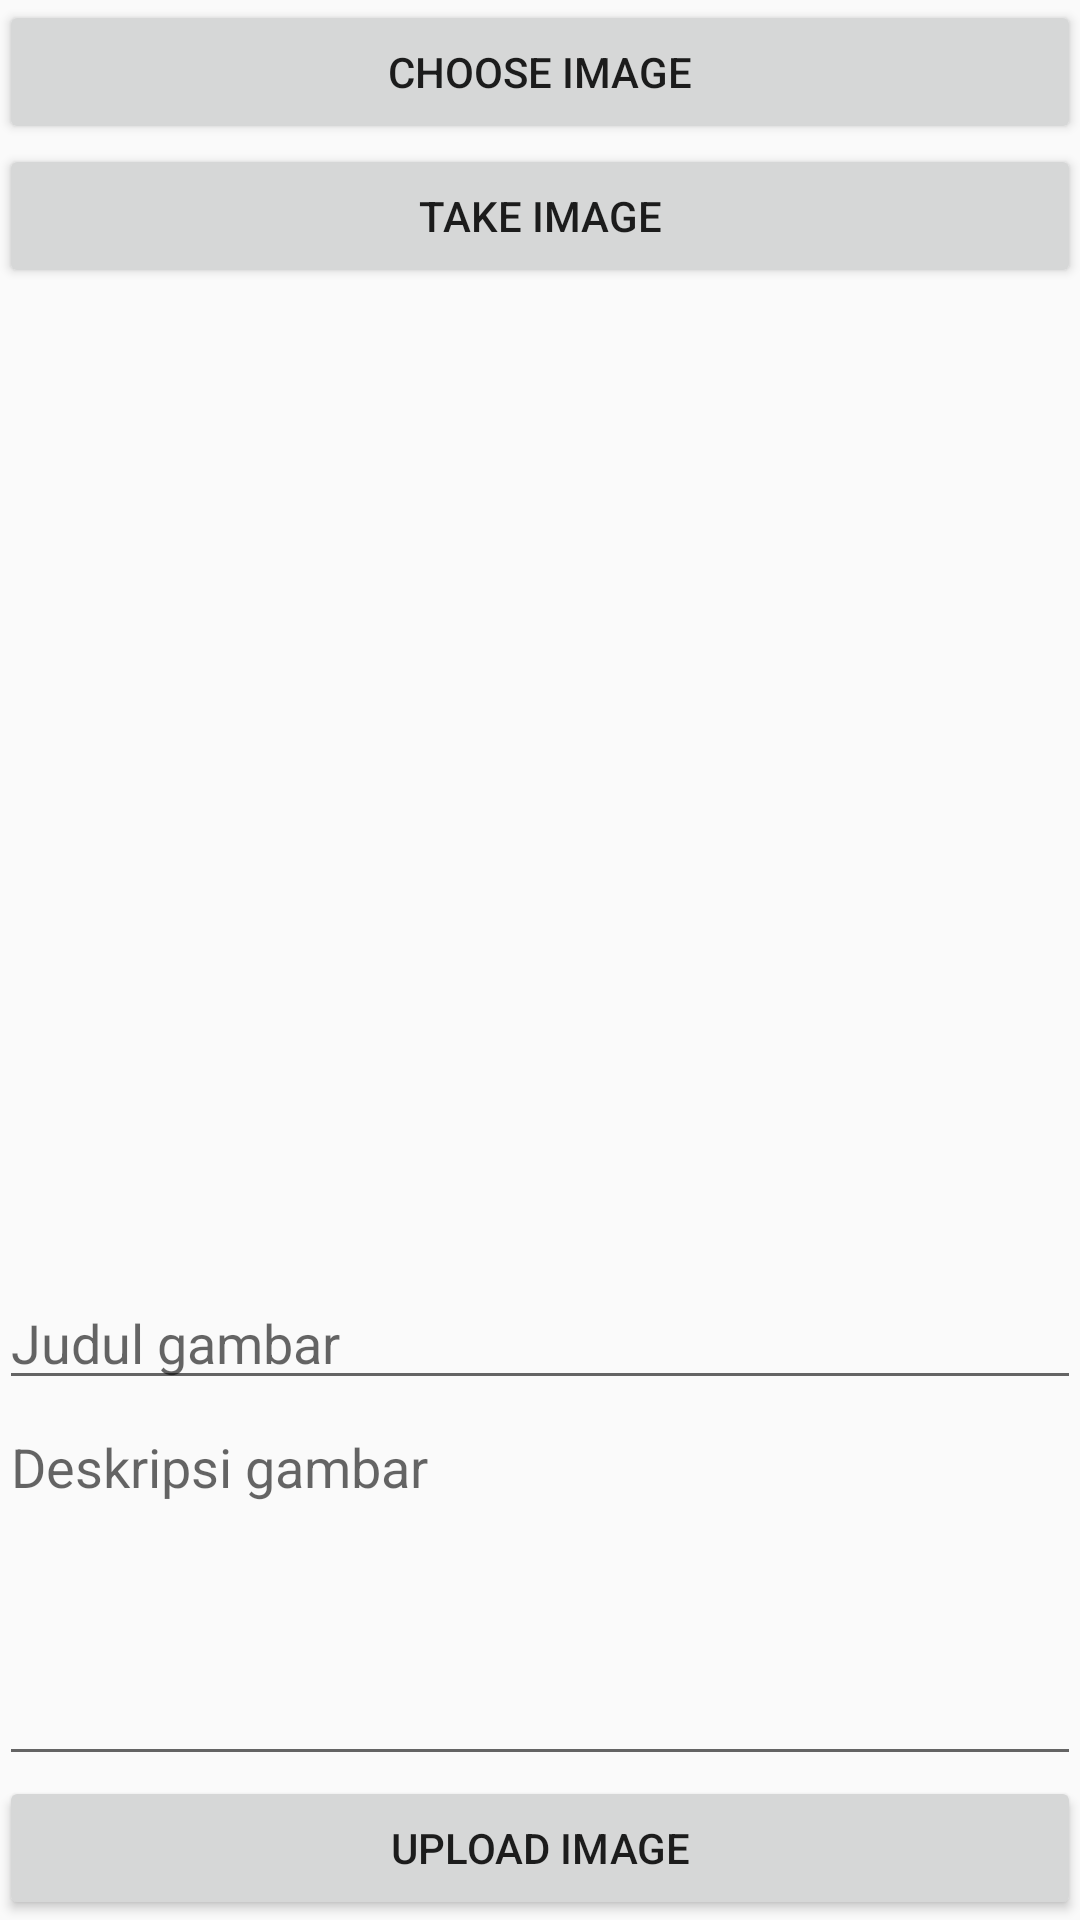

Reconstruct the res/layout file that produces this screen, plus the resources it refers to.
<!-- AndroidManifest.xml: application theme AppTheme -->
<!-- res/layout/activity_geotag.xml -->
<LinearLayout xmlns:android="http://schemas.android.com/apk/res/android"
    xmlns:tools="http://schemas.android.com/tools"
    android:layout_width="match_parent"
    android:orientation="vertical"
    android:layout_height="match_parent"
    android:paddingBottom="@dimen/activity_vertical_margin"
    android:paddingLeft="@dimen/activity_horizontal_margin"
    android:paddingRight="@dimen/activity_horizontal_margin"
    android:paddingTop="@dimen/activity_vertical_margin"
    >


    <LinearLayout
        android:layout_width="match_parent"
        android:layout_height="match_parent"
        android:orientation="vertical">
        <Button
            android:id="@+id/buttonChoose"
            android:layout_width="match_parent"
            android:layout_height="wrap_content"
            android:text="Choose Image" />

        <Button
            android:id="@+id/takeImage"
            android:layout_width="match_parent"
            android:layout_height="wrap_content"
            android:text="Take Image" />


        <ImageView
            android:id="@+id/imgPhotoResult"
            android:layout_marginTop="@dimen/activity_vertical_margin"
            android:layout_width="match_parent"
            android:layout_height="wrap_content"
            android:layout_weight="0.5" />


        <EditText
            android:id="@+id/edtTitleGeotag"
            android:hint="Judul gambar"
            android:layout_width="match_parent"
            android:layout_height="wrap_content" />

        <EditText
            android:id="@+id/edtDescGeotag"
            android:hint="Deskripsi gambar"
            android:layout_width="match_parent"
            android:layout_height="wrap_content"
            android:gravity="top"
            android:lines="5"/>
        <Button
            android:layout_width="match_parent"
            android:layout_height="wrap_content"
            android:text="Upload Image"
            android:id="@+id/buttonUpload" />



    </LinearLayout>


</LinearLayout>
<!-- resources referenced by this layout -->
<resources>
  <style name="AppTheme" parent="Theme.AppCompat.Light.DarkActionBar">
          
          <item name="colorPrimary">@color/colorPrimary</item>
          <item name="colorPrimaryDark">@color/colorPrimaryDark</item>
          <item name="colorAccent">@color/colorAccent</item>
      </style>
  <!-- not gathered from this repository: default colours our renderer supplied (Android Studio template values) -->
  <color name="colorPrimary">#FF6200EE</color>
  <color name="colorPrimaryDark">#FF3700B3</color>
  <color name="colorAccent">#FF03DAC5</color>
</resources>
